Photos from the image-classification dataset "patches" in the GitHub repository AlbertoPresta/Thesis. Its 28 classes are: Amandinea punctata, Arthonia radiata, Caloplaca cerina, Candelariella reflexa, Candelariella xanthostigma, Chrysothrix candelaris, Diploicia canescens, Flavoparmelia caperata, Gyalolechia flavorubescens, Hyperphyscia adglutinata, Lecanora argentata, Lecanora carpinea, Lecanora chlarotera, Lecidella elaeochroma, Melanelixia glabratula, Parmotrema chinense, Pertusaria amara, Pertusaria pertusa, Phaeophyscia orbicularis, Physcia biziana, Physconia grisea, Punctelia subrudecta, Ramalina farinacea, Ramalina fastigiata, Xanthomendoza fallax, Xanthomendoza fulva, flavoparmenia soredians, rinodina sophonens.

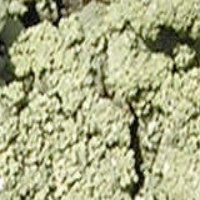
Label: Flavoparmelia caperata

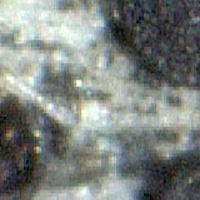
Label: Amandinea punctata

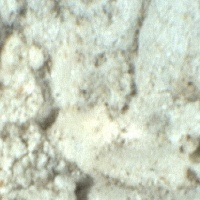
Label: Diploicia canescens

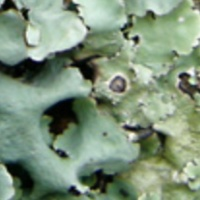
Label: Parmotrema chinense

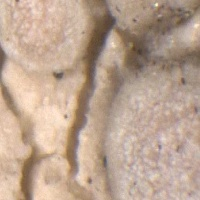
Label: Lecanora carpinea

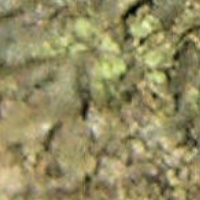
Label: Hyperphyscia adglutinata
